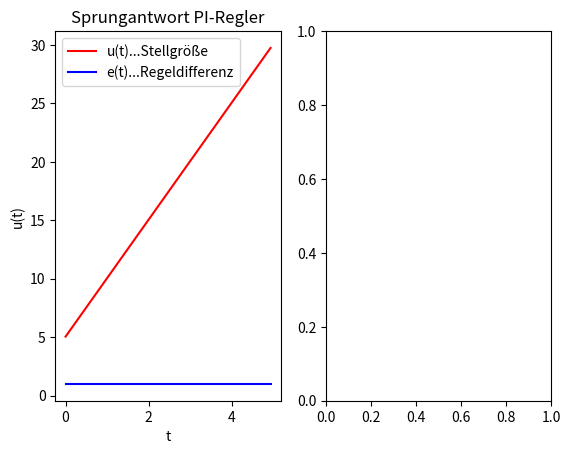

Write the Python code that produced this figure.
#!/usr/bin/env python3
# -*- coding: utf-8 -*-
#
#   FILE:
#       /atlantis/p/python/python4inf/pi-controller.py
#
#   SYNOPSIS:
#       Sprungantwort PI-Regler und PT1-Element.
#
################################################################################################

 

import time

 

from matplotlib import pyplot as plt

 


SignalValuesU = []

 


class PI:

 

    def __init__( self, KR, TR, Ts):
        self.__KR = KR
        self.__TR = TR
        self.__Ts = Ts

 

        self.__ek = [ 0] * 2
        self.__uk = [ 0] * 2
        return

 

    def read_from_hardware( self):
        self.__ek[ 0] = 1
                                        # Sprung, weil gesucht ist die Sprungantwort
        return

 

    def process( self):
        self.__uk[ 0] = self.__uk[ -1] + self.__KR * ((self.__TR + self.__Ts) * self.__ek[ 0] - self.__TR * self.__ek[ -1])

 

        self.__uk[ -1] = self.__uk[ 0]
        self.__ek[ -1] = self.__ek[ 0]
        return

 

    def write_to_hardware( self):
        SignalValuesU.append( self.__uk[ 0])
        return

 


if __name__ == "__main__":

 

    Ts = 0.010
    KR = 5
    TR = 1

 

    controller = PI( KR=KR, TR=TR, Ts=Ts)

 

    sim_time = 5
    sim_time_start = time.time()
    while time.time() - sim_time_start <= sim_time:
        controller.read_from_hardware()
        controller.process()
        controller.write_to_hardware()

 

        time.sleep( Ts)

 


    fig = plt.figure()
    axes = fig.subplots( 1, 2)
    tt = [ i * Ts for i in range( len( SignalValuesU))]
    ax = axes[ 0]
    ax.set_title( "Sprungantwort PI-Regler")
    ax.set_xlabel( "t")
    ax.set_ylabel( "u(t)")
    ax.plot( tt, SignalValuesU, "-r", label="u(t)...Stellgröße")
    ax.plot( tt, [ 1 for _ in range( len( SignalValuesU))], "-b", label="e(t)...Regeldifferenz")
    ax.legend()

 

    fig.show()
    plt.show()